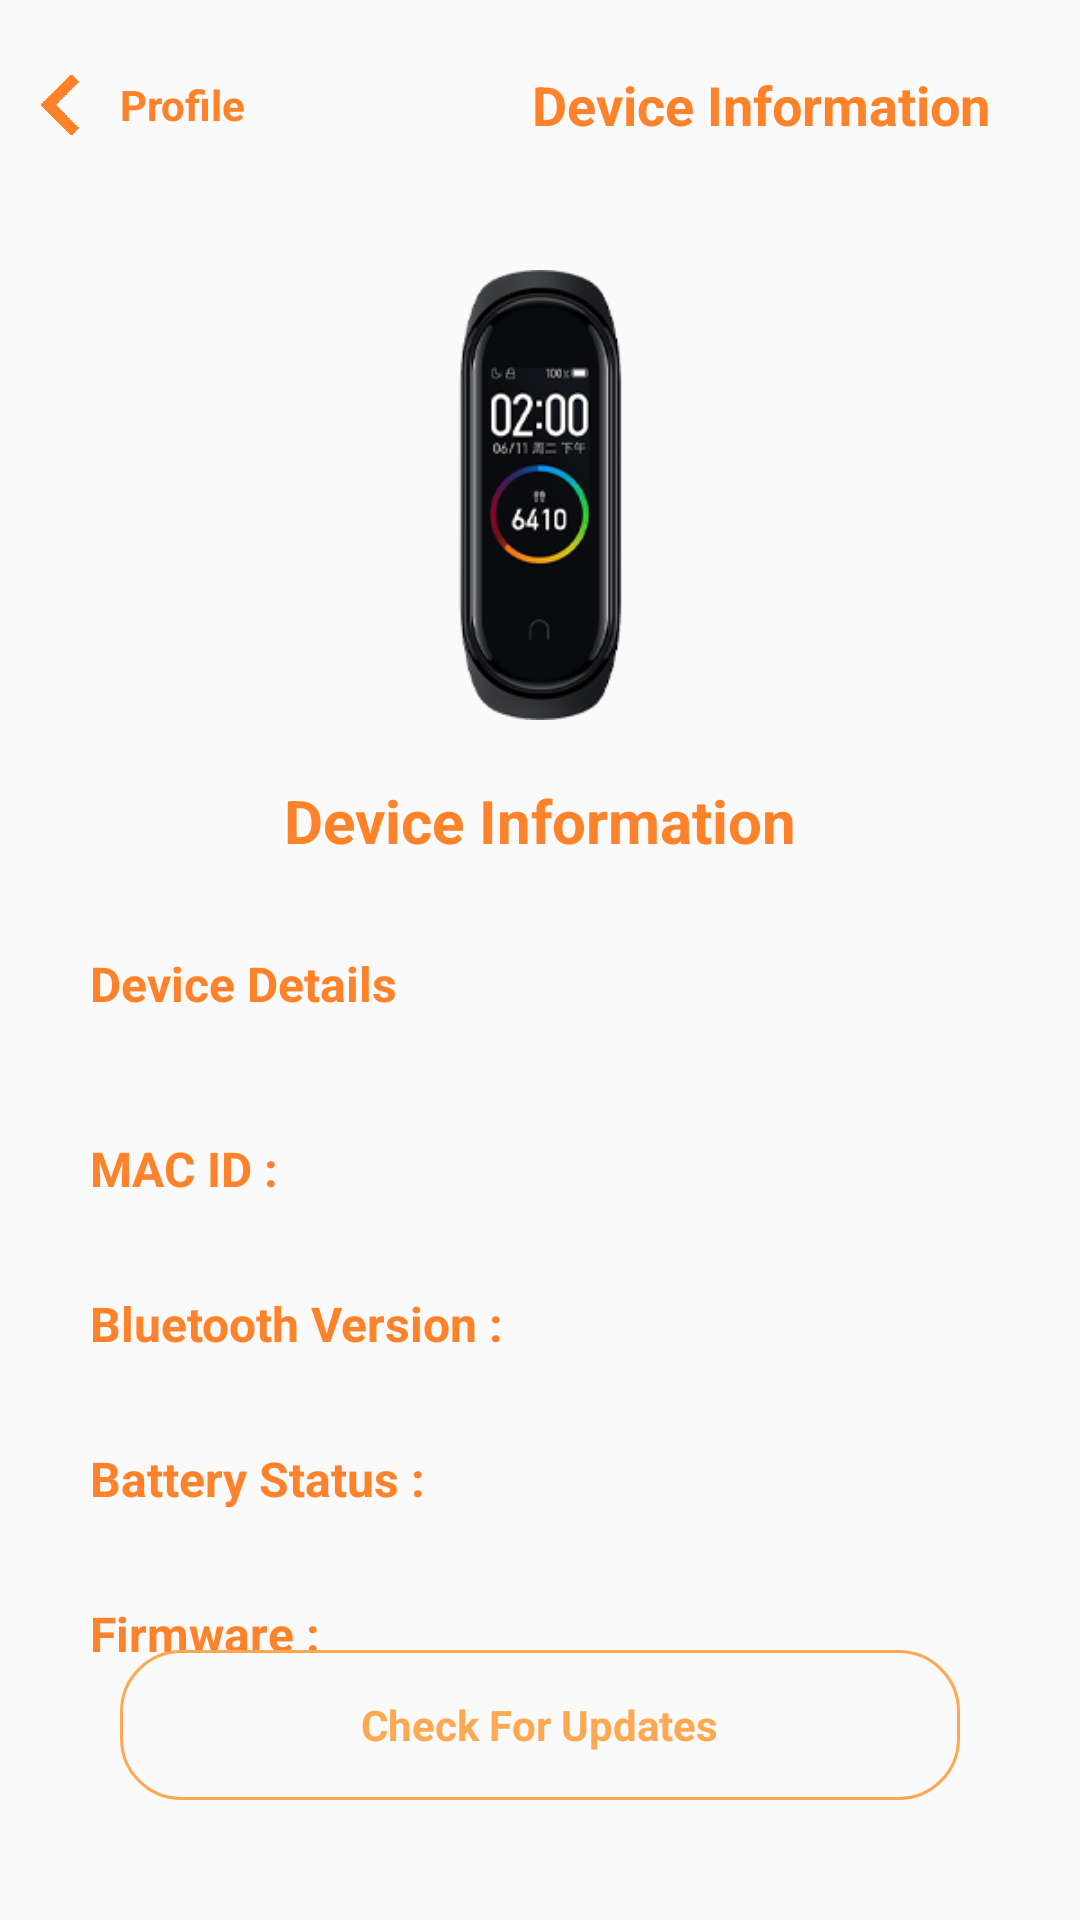

Write the Android layout XML for this screen, with the resource values it uses.
<!-- AndroidManifest.xml: application theme AppTheme -->
<!-- res/layout/activity_deviceinfo.xml -->
<?xml version="1.0" encoding="utf-8"?>
<RelativeLayout
    xmlns:android="http://schemas.android.com/apk/res/android"
    xmlns:app="http://schemas.android.com/apk/res-auto"
    xmlns:tools="http://schemas.android.com/tools"
    android:layout_width="match_parent"
    android:layout_height="match_parent"
    tools:context=".Deviceinfo">

    <RelativeLayout
        android:id="@+id/deviceinfohead"
        android:layout_width="match_parent"
        android:layout_height="50dp"
        android:layout_marginTop="10dp">

        <RelativeLayout
            android:layout_width="wrap_content"
            android:layout_height="wrap_content"
            android:layout_centerVertical="true">

            <ImageView
                android:id="@+id/deviceinfobackicon"
                android:layout_width="20dp"
                android:layout_height="20dp"
                android:src="@drawable/back2"
                android:layout_centerVertical="true"
                android:layout_marginLeft="10dp"/>

            <TextView
                android:id="@+id/deviceinfobacktext"
                android:layout_width="wrap_content"
                android:layout_height="wrap_content"
                android:layout_centerVertical="true"
                android:layout_toRightOf="@id/deviceinfobackicon"
                android:layout_marginLeft="10dp"
                android:text="Profile"
                android:textStyle="bold"
                android:textColor="#FD8229"/>

        </RelativeLayout>

        <TextView
            android:id="@+id/deviceinfoheadtext"
            android:layout_width="wrap_content"
            android:layout_height="wrap_content"
            android:layout_alignParentRight="true"
            android:layout_marginRight="30dp"
            android:text="Device Information"
            android:layout_centerVertical="true"
            android:textStyle="bold"
            android:textColor="#FD8229"
            android:textSize="18dp"/>

    </RelativeLayout>

    <RelativeLayout
        android:id="@+id/deviceinfobody"
        android:layout_width="match_parent"
        android:layout_height="match_parent"
        android:layout_below="@id/deviceinfohead"
        android:layout_marginTop="10dp">

        <ImageView
            android:id="@+id/devicebandimage"
            android:layout_width="150dp"
            android:layout_height="150dp"
            android:src="@drawable/miband"
            android:layout_centerHorizontal="true"
            android:layout_marginTop="20dp"/>

        <TextView
            android:id="@+id/devicebandname"
            android:layout_width="wrap_content"
            android:layout_height="wrap_content"
            android:text="Device Information"
            android:layout_below="@id/devicebandimage"
            android:layout_marginTop="20dp"
            android:layout_centerHorizontal="true"
            android:textStyle="bold"
            android:textColor="#FD8229"
            android:textSize="20dp"/>

        <TextView
            android:id="@+id/devicebandbodytxt"
            android:layout_width="wrap_content"
            android:layout_height="wrap_content"
            android:text="Device Details"
            android:layout_below="@id/devicebandname"
            android:layout_marginTop="30dp"
            android:layout_marginLeft="30dp"
            android:textStyle="bold"
            android:textColor="#FD8229"
            android:textSize="16dp"/>

        <TextView
            android:id="@+id/devicebandmacid"
            android:layout_width="wrap_content"
            android:layout_height="wrap_content"
            android:text="MAC ID :"
            android:layout_below="@id/devicebandbodytxt"
            android:layout_marginTop="40dp"
            android:layout_marginLeft="30dp"
            android:textStyle="bold"
            android:textColor="#FD8229"
            android:textSize="16dp"/>

        <TextView
            android:id="@+id/devicebandbluetooth"
            android:layout_width="wrap_content"
            android:layout_height="wrap_content"
            android:text="Bluetooth Version :"
            android:layout_below="@id/devicebandmacid"
            android:layout_marginTop="30dp"
            android:layout_marginLeft="30dp"
            android:textStyle="bold"
            android:textColor="#FD8229"
            android:textSize="16dp"/>

        <TextView
            android:id="@+id/devicebandbattery"
            android:layout_width="wrap_content"
            android:layout_height="wrap_content"
            android:text="Battery Status :"
            android:layout_below="@id/devicebandbluetooth"
            android:layout_marginTop="30dp"
            android:layout_marginLeft="30dp"
            android:textStyle="bold"
            android:textColor="#FD8229"
            android:textSize="16dp"/>

        <TextView
            android:id="@+id/devicebandfirmware"
            android:layout_width="wrap_content"
            android:layout_height="wrap_content"
            android:text="Firmware :"
            android:layout_below="@id/devicebandbattery"
            android:layout_marginTop="30dp"
            android:layout_marginLeft="30dp"
            android:textStyle="bold"
            android:textColor="#FD8229"
            android:textSize="16dp"/>

    </RelativeLayout>

    <RelativeLayout
        android:id="@+id/deviceupdate"
        android:layout_width="match_parent"
        android:layout_height="50dp"
        android:layout_alignParentBottom="true"
        android:background="@drawable/button_profile"
        android:layout_marginBottom="40dp"
        android:layout_marginLeft="40dp"
        android:layout_marginRight="40dp">

        <TextView
            android:id="@+id/deviceupdatebutton"
            android:layout_width="wrap_content"
            android:layout_height="wrap_content"
            android:text="Check For Updates"
            android:textStyle="bold"
            android:layout_centerVertical="true"
            android:layout_centerHorizontal="true"
            android:layout_marginLeft="20dp"
            android:textColor="#FFA851"/>

    </RelativeLayout>


</RelativeLayout>
<!-- resources referenced by this layout -->
<resources>
  <!-- drawable back2: png bitmap (drawable, 3512 bytes) -->
  <!-- drawable button_profile (drawable) -->
  <?xml version="1.0" encoding="utf-8"?>
  <shape xmlns:android="http://schemas.android.com/apk/res/android">
      <solid android:color="@android:color/transparent"/>
      <stroke
          android:width="1dp"
          android:color="#FFA851" />
      <corners android:radius="20dp"/>
      <padding
          android:left="0dp"
          android:top="0dp"
          android:right="0dp"
          android:bottom="0dp" />
  </shape>
  <!-- drawable miband: png bitmap (drawable, 28039 bytes) -->
  <style name="AppTheme" parent="Theme.AppCompat.Light.NoActionBar">
          
          <item name="colorPrimary">@color/colorPrimary</item>
          <item name="colorPrimaryDark">@color/colorPrimaryDark</item>
          <item name="colorAccent">@color/colorAccent</item>
      </style>
  <color name="colorPrimary">#008577</color>
  <color name="colorPrimaryDark">#00574B</color>
  <color name="colorAccent">#FD8229</color>
</resources>
